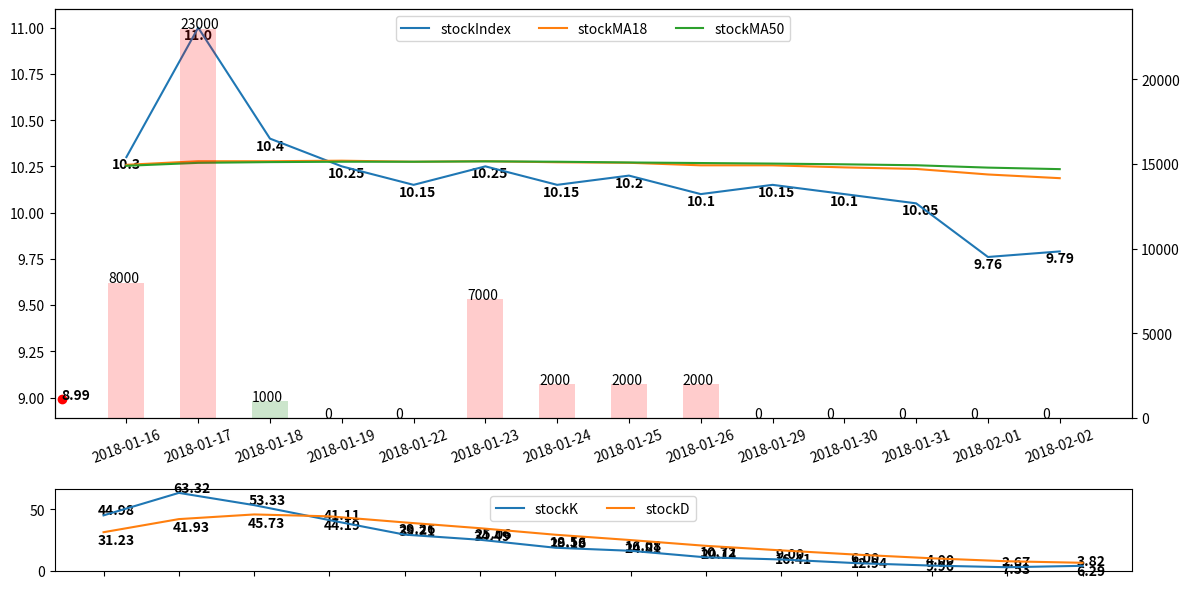

Generate this figure with matplotlib:
import matplotlib.pyplot as plt
import matplotlib
import numpy as np
import matplotlib.ticker

if __name__ == "__main__":
    plt.rcParams["figure.figsize"] = [12, 6]    # set figure size to enlarge the plot. Remember to do >>> \includegraphics[width=1.0\textwidth] <<<
    fig, (subplot1, subplot2) = plt.subplots(2, 1,gridspec_kw = {'height_ratios':[5, 1]})#)

    xtickLabels = ['2018-01-16','2018-01-17','2018-01-18','2018-01-19','2018-01-22','2018-01-23','2018-01-24','2018-01-25','2018-01-26','2018-01-29','2018-01-30','2018-01-31','2018-02-01','2018-02-02']
    x = np.array([1, 2, 3, 4, 5, 6, 7, 8, 9, 10, 11, 12, 13, 14])
    y = np.array([10.3, 11, 10.4, 10.25, 10.15, 10.25, 10.15, 10.2, 10.1, 10.15, 10.1, 10.05, 9.76, 9.79])
    y2 = np.array([10.2583,10.2778,10.2778,10.2806,10.275,10.2778,10.2722,10.2694,10.2556,10.2556,10.2444,10.2361,10.2061,10.1861])
    y3 = np.array([10.253,10.269,10.273,10.275,10.275,10.277,10.275,10.271,10.268,10.265,10.261,10.256,10.2432,10.235])
    yAmount = np.array([8000,23000,1000,0,0,7000,2000,2000,2000,0,0,0,0,0])

    y21 = np.array([44.9819,63.3213,53.3253,41.1058,29.2557,25.0593,18.5581,16.0758,10.7172,8.99663,5.99775,3.9985,2.66567,3.81793])
    y22 = np.array([31.2339,41.9297,45.7282,44.1874,39.2102,34.4932,29.1815,24.8129,20.1143,16.4084,12.9382,9.9583,7.52742,6.29092])

    plt.setp(subplot1, xticks=x, xticklabels=xtickLabels, xlim=[0, 15])#, ylabel='score')
    # plt.xticks(rotation=10)
    for tick in subplot1.get_xticklabels():
        tick.set_rotation(20)
    pL11 = subplot1.plot(x, y, '', label='stockIndex', zorder=10)
    for xCor, yCor in zip(x, y):
        subplot1.text(xCor-0.2, yCor-0.06, str(yCor), weight='bold')
    pL12 = subplot1.plot(x, y2, '', label='stockMA18', zorder=10)
    # for xCor, yCor in zip(x, y2):
    #     subplot1.text(xCor, yCor+0.05, str(yCor), weight='bold')
    pL13 = subplot1.plot(x, y3, '', label='stockMA50', zorder=10)
    # for xCor, yCor in zip(x, y3):
    #     subplot1.text(xCor, yCor-0.05, str(yCor), weight='bold')
    subplot1.plot(0.1,8.99,'ro')
    subplot1.text(0.1, 8.99, str(8.99), weight='bold')

    width = 0.5
    pLBar = subplot1.twinx()
    plt.setp(pLBar, xticks=x, xticklabels=xtickLabels, xlim=[0, 15])#, ylabel='execution time (minutes)')
    pLBar.bar(x, yAmount, width, alpha = 0.2, label='amount', color=['red', 'red', 'green', 'red', 'red', 'red', 'red', 'red', 'red', 'red', 'red', 'red', 'red', 'red'], zorder=1)
    for xCor, yCor in zip(x-width/2, yAmount):
        pLBar.text(xCor, yCor, str(yCor))

    h1, l1 = subplot1.get_legend_handles_labels()
    lgd = subplot1.legend(h1, l1, loc='upper center', fancybox=True, shadow=False, ncol=5) # http://matplotlib.org/users/legend_guide.html

    # subplot2
    plt.setp(subplot2,xticks=x, xticklabels='')#, ylabel='score')
    pL21 = subplot2.plot(x, y21, '', label='stockK', zorder=10)
    for xCor, yCor in zip(x, y21):
        subplot2.text(xCor-0.08, yCor+1, str("%.2f" % (yCor)), weight='bold')
    pL22 = subplot2.plot(x, y22, '', label='stockD', zorder=10)
    for xCor, yCor in zip(x, y22):
        subplot2.text(xCor-0.08, yCor-10, str("%.2f" % (yCor)), weight='bold')

    h2, l2 = subplot2.get_legend_handles_labels()
    lgd2 = subplot2.legend(h2, l2, loc='upper center', fancybox=True, shadow=False, ncol=5) # http://matplotlib.org/users/legend_guide.html

    fig.tight_layout()
    fig.savefig('stockDrawing.png', bbox_inches='tight')